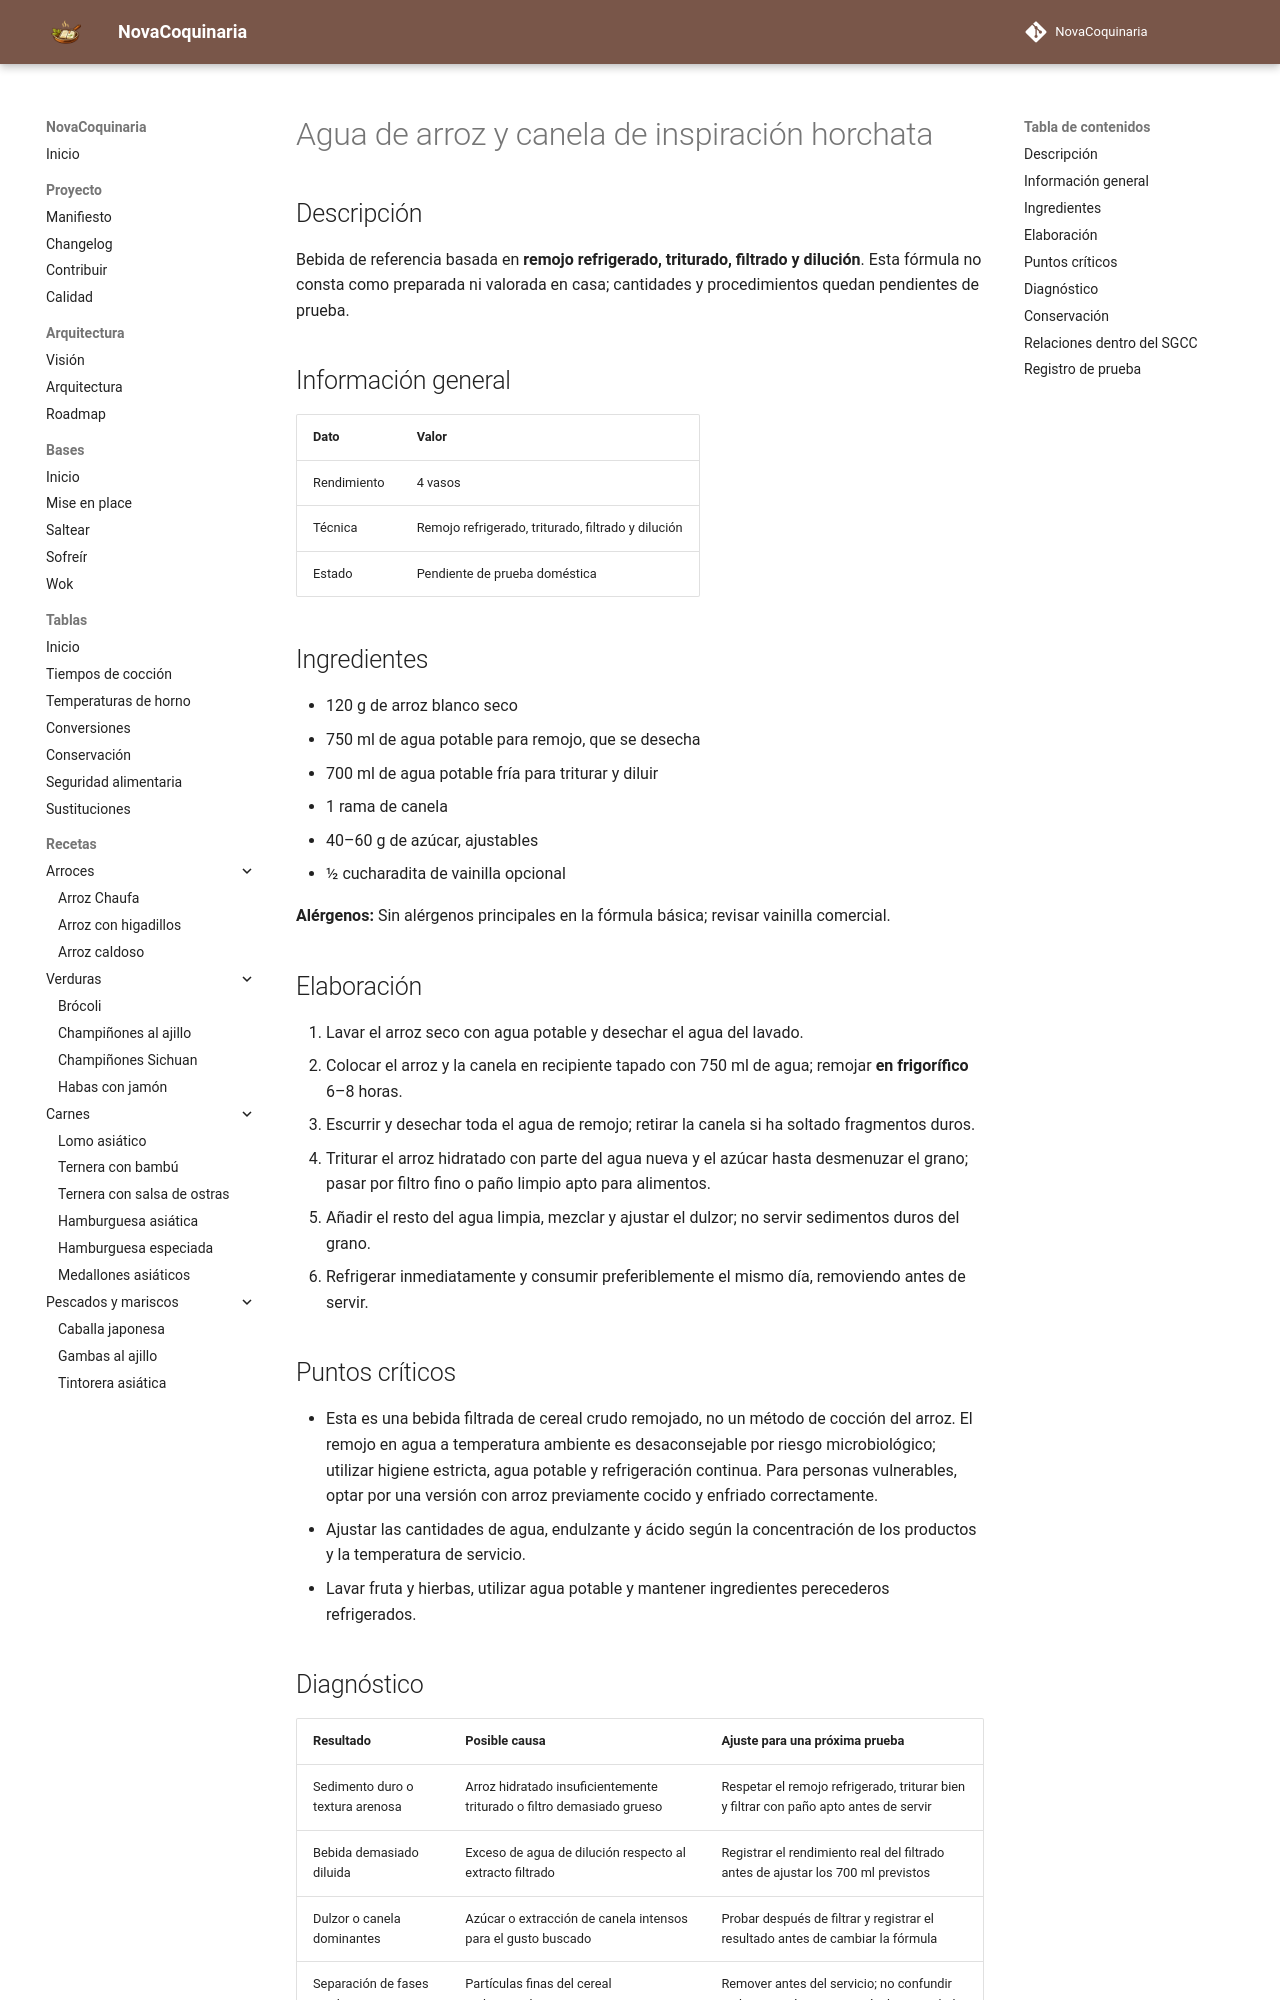

repository: fran-eliot/NovaCoquinaria · page: 09_Bebidas/agua_de_arroz_con_canela_estilo_horchata.html · generator: mkdocs

---
id: REC-318
tipo: receta
titulo: Agua de arroz y canela de inspiración horchata
categoria: Bebidas
estado: borrador
version: 1.0.1
ultima_revision: 2026-11-22
etiquetas:
  - bebidas
  - receta-propuesta
  - pendiente-de-prueba
---

# Agua de arroz y canela de inspiración horchata

## Descripción

Bebida de referencia basada en **remojo refrigerado, triturado, filtrado y dilución**. Esta fórmula no consta como preparada ni valorada en casa; cantidades y procedimientos quedan pendientes de prueba.

## Información general

| Dato | Valor |
|---|---|
| Rendimiento | 4 vasos |
| Técnica | Remojo refrigerado, triturado, filtrado y dilución |
| Estado | Pendiente de prueba doméstica |

## Ingredientes

- 120 g de arroz blanco seco
- 750 ml de agua potable para remojo, que se desecha
- 700 ml de agua potable fría para triturar y diluir
- 1 rama de canela
- 40–60 g de azúcar, ajustables
- ½ cucharadita de vainilla opcional

**Alérgenos:** Sin alérgenos principales en la fórmula básica; revisar vainilla comercial.

## Elaboración

1. Lavar el arroz seco con agua potable y desechar el agua del lavado.
2. Colocar el arroz y la canela en recipiente tapado con 750 ml de agua; remojar **en frigorífico** 6–8 horas.
3. Escurrir y desechar toda el agua de remojo; retirar la canela si ha soltado fragmentos duros.
4. Triturar el arroz hidratado con parte del agua nueva y el azúcar hasta desmenuzar el grano; pasar por filtro fino o paño limpio apto para alimentos.
5. Añadir el resto del agua limpia, mezclar y ajustar el dulzor; no servir sedimentos duros del grano.
6. Refrigerar inmediatamente y consumir preferiblemente el mismo día, removiendo antes de servir.

## Puntos críticos

- Esta es una bebida filtrada de cereal crudo remojado, no un método de cocción del arroz. El remojo en agua a temperatura ambiente es desaconsejable por riesgo microbiológico; utilizar higiene estricta, agua potable y refrigeración continua. Para personas vulnerables, optar por una versión con arroz previamente cocido y enfriado correctamente.
- Ajustar las cantidades de agua, endulzante y ácido según la concentración de los productos y la temperatura de servicio.
- Lavar fruta y hierbas, utilizar agua potable y mantener ingredientes perecederos refrigerados.
